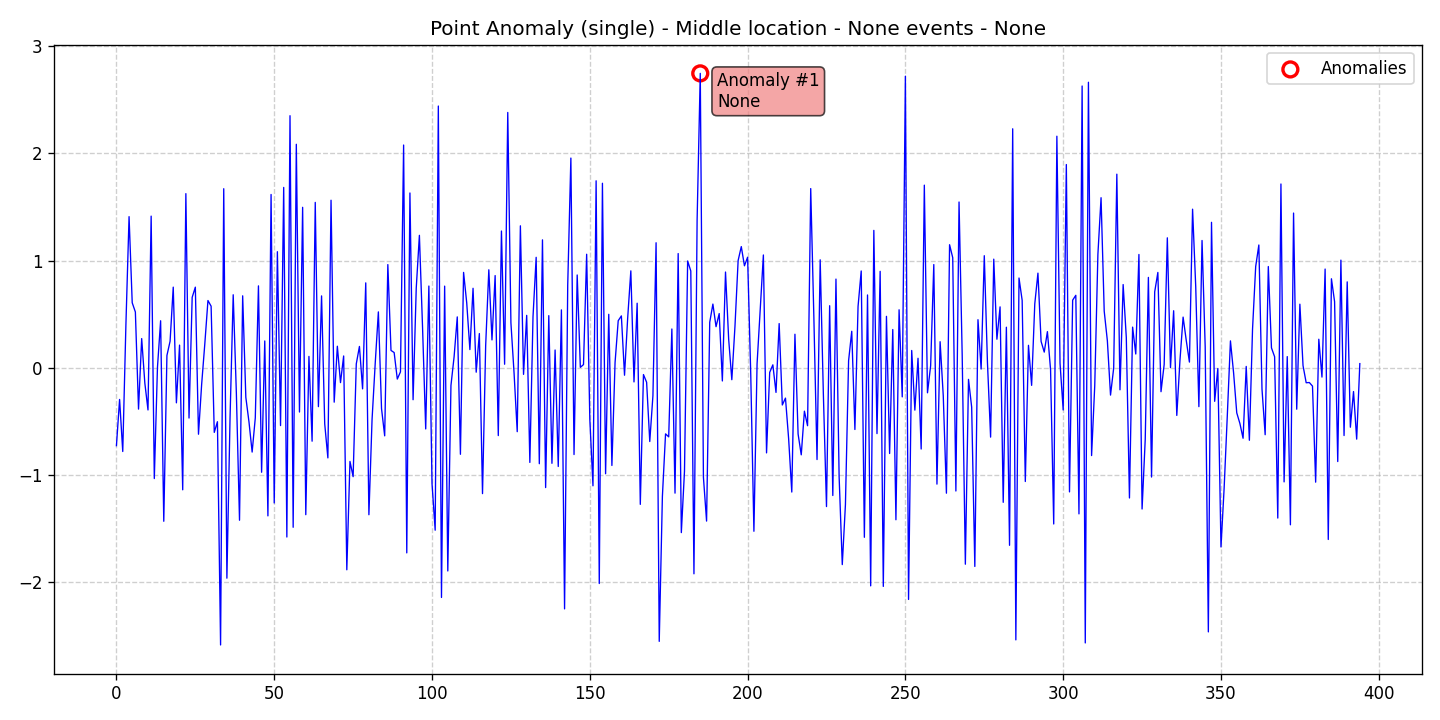

The data file committed next to this chart (first rows):
data, stationary, det_lin_up, det_lin_down, det_quad, det_cubic, det_exp, det_damped, stoc_trend, volatility, single_seas, multiple_seas, point_anom_single, point_anom_multi, collect_anom, context_anom, mean_shift, var_shift, trend_shift, date, is_break, is_anomaly, is_multi, location_beginning
-0.7261, 0, 0, 0, 0, 0, 0, 0, 0, 0, 0, 0, 1, 0, 0, 0, 0, 0, 0, 2020-01-01, 0, 0, 0, 0
-0.2953, 0, 0, 0, 0, 0, 0, 0, 0, 0, 0, 0, 1, 0, 0, 0, 0, 0, 0, 2020-01-02, 0, 0, 0, 0
-0.7805, 0, 0, 0, 0, 0, 0, 0, 0, 0, 0, 0, 1, 0, 0, 0, 0, 0, 0, 2020-01-03, 0, 0, 0, 0
0.4007, 0, 0, 0, 0, 0, 0, 0, 0, 0, 0, 0, 1, 0, 0, 0, 0, 0, 0, 2020-01-04, 0, 0, 0, 0
1.409, 0, 0, 0, 0, 0, 0, 0, 0, 0, 0, 0, 1, 0, 0, 0, 0, 0, 0, 2020-01-05, 0, 0, 0, 0
0.6062, 0, 0, 0, 0, 0, 0, 0, 0, 0, 0, 0, 1, 0, 0, 0, 0, 0, 0, 2020-01-06, 0, 0, 0, 0
0.5201, 0, 0, 0, 0, 0, 0, 0, 0, 0, 0, 0, 1, 0, 0, 0, 0, 0, 0, 2020-01-07, 0, 0, 0, 0
-0.3852, 0, 0, 0, 0, 0, 0, 0, 0, 0, 0, 0, 1, 0, 0, 0, 0, 0, 0, 2020-01-08, 0, 0, 0, 0
0.2724, 0, 0, 0, 0, 0, 0, 0, 0, 0, 0, 0, 1, 0, 0, 0, 0, 0, 0, 2020-01-09, 0, 0, 0, 0
-0.1433, 0, 0, 0, 0, 0, 0, 0, 0, 0, 0, 0, 1, 0, 0, 0, 0, 0, 0, 2020-01-10, 0, 0, 0, 0
-0.3932, 0, 0, 0, 0, 0, 0, 0, 0, 0, 0, 0, 1, 0, 0, 0, 0, 0, 0, 2020-01-11, 0, 0, 0, 0
1.414, 0, 0, 0, 0, 0, 0, 0, 0, 0, 0, 0, 1, 0, 0, 0, 0, 0, 0, 2020-01-12, 0, 0, 0, 0
-1.033, 0, 0, 0, 0, 0, 0, 0, 0, 0, 0, 0, 1, 0, 0, 0, 0, 0, 0, 2020-01-13, 0, 0, 0, 0
0.004562, 0, 0, 0, 0, 0, 0, 0, 0, 0, 0, 0, 1, 0, 0, 0, 0, 0, 0, 2020-01-14, 0, 0, 0, 0
0.4385, 0, 0, 0, 0, 0, 0, 0, 0, 0, 0, 0, 1, 0, 0, 0, 0, 0, 0, 2020-01-15, 0, 0, 0, 0
-1.431, 0, 0, 0, 0, 0, 0, 0, 0, 0, 0, 0, 1, 0, 0, 0, 0, 0, 0, 2020-01-16, 0, 0, 0, 0
0.1147, 0, 0, 0, 0, 0, 0, 0, 0, 0, 0, 0, 1, 0, 0, 0, 0, 0, 0, 2020-01-17, 0, 0, 0, 0
0.2475, 0, 0, 0, 0, 0, 0, 0, 0, 0, 0, 0, 1, 0, 0, 0, 0, 0, 0, 2020-01-18, 0, 0, 0, 0
0.7519, 0, 0, 0, 0, 0, 0, 0, 0, 0, 0, 0, 1, 0, 0, 0, 0, 0, 0, 2020-01-19, 0, 0, 0, 0
-0.3268, 0, 0, 0, 0, 0, 0, 0, 0, 0, 0, 0, 1, 0, 0, 0, 0, 0, 0, 2020-01-20, 0, 0, 0, 0
0.2114, 0, 0, 0, 0, 0, 0, 0, 0, 0, 0, 0, 1, 0, 0, 0, 0, 0, 0, 2020-01-21, 0, 0, 0, 0
-1.138, 0, 0, 0, 0, 0, 0, 0, 0, 0, 0, 0, 1, 0, 0, 0, 0, 0, 0, 2020-01-22, 0, 0, 0, 0
1.624, 0, 0, 0, 0, 0, 0, 0, 0, 0, 0, 0, 1, 0, 0, 0, 0, 0, 0, 2020-01-23, 0, 0, 0, 0
-0.4687, 0, 0, 0, 0, 0, 0, 0, 0, 0, 0, 0, 1, 0, 0, 0, 0, 0, 0, 2020-01-24, 0, 0, 0, 0
0.6568, 0, 0, 0, 0, 0, 0, 0, 0, 0, 0, 0, 1, 0, 0, 0, 0, 0, 0, 2020-01-25, 0, 0, 0, 0
0.7517, 0, 0, 0, 0, 0, 0, 0, 0, 0, 0, 0, 1, 0, 0, 0, 0, 0, 0, 2020-01-26, 0, 0, 0, 0
-0.6195, 0, 0, 0, 0, 0, 0, 0, 0, 0, 0, 0, 1, 0, 0, 0, 0, 0, 0, 2020-01-27, 0, 0, 0, 0
-0.1551, 0, 0, 0, 0, 0, 0, 0, 0, 0, 0, 0, 1, 0, 0, 0, 0, 0, 0, 2020-01-28, 0, 0, 0, 0
0.222, 0, 0, 0, 0, 0, 0, 0, 0, 0, 0, 0, 1, 0, 0, 0, 0, 0, 0, 2020-01-29, 0, 0, 0, 0
0.6271, 0, 0, 0, 0, 0, 0, 0, 0, 0, 0, 0, 1, 0, 0, 0, 0, 0, 0, 2020-01-30, 0, 0, 0, 0
0.5743, 0, 0, 0, 0, 0, 0, 0, 0, 0, 0, 0, 1, 0, 0, 0, 0, 0, 0, 2020-01-31, 0, 0, 0, 0
-0.6023, 0, 0, 0, 0, 0, 0, 0, 0, 0, 0, 0, 1, 0, 0, 0, 0, 0, 0, 2020-02-01, 0, 0, 0, 0
-0.5029, 0, 0, 0, 0, 0, 0, 0, 0, 0, 0, 0, 1, 0, 0, 0, 0, 0, 0, 2020-02-02, 0, 0, 0, 0
-2.584, 0, 0, 0, 0, 0, 0, 0, 0, 0, 0, 0, 1, 0, 0, 0, 0, 0, 0, 2020-02-03, 0, 0, 0, 0
1.67, 0, 0, 0, 0, 0, 0, 0, 0, 0, 0, 0, 1, 0, 0, 0, 0, 0, 0, 2020-02-04, 0, 0, 0, 0
-1.962, 0, 0, 0, 0, 0, 0, 0, 0, 0, 0, 0, 1, 0, 0, 0, 0, 0, 0, 2020-02-05, 0, 0, 0, 0
-0.4671, 0, 0, 0, 0, 0, 0, 0, 0, 0, 0, 0, 1, 0, 0, 0, 0, 0, 0, 2020-02-06, 0, 0, 0, 0
0.6808, 0, 0, 0, 0, 0, 0, 0, 0, 0, 0, 0, 1, 0, 0, 0, 0, 0, 0, 2020-02-07, 0, 0, 0, 0
-0.2352, 0, 0, 0, 0, 0, 0, 0, 0, 0, 0, 0, 1, 0, 0, 0, 0, 0, 0, 2020-02-08, 0, 0, 0, 0
-1.421, 0, 0, 0, 0, 0, 0, 0, 0, 0, 0, 0, 1, 0, 0, 0, 0, 0, 0, 2020-02-09, 0, 0, 0, 0
0.671, 0, 0, 0, 0, 0, 0, 0, 0, 0, 0, 0, 1, 0, 0, 0, 0, 0, 0, 2020-02-10, 0, 0, 0, 0
-0.2752, 0, 0, 0, 0, 0, 0, 0, 0, 0, 0, 0, 1, 0, 0, 0, 0, 0, 0, 2020-02-11, 0, 0, 0, 0
-0.505, 0, 0, 0, 0, 0, 0, 0, 0, 0, 0, 0, 1, 0, 0, 0, 0, 0, 0, 2020-02-12, 0, 0, 0, 0
-0.7859, 0, 0, 0, 0, 0, 0, 0, 0, 0, 0, 0, 1, 0, 0, 0, 0, 0, 0, 2020-02-13, 0, 0, 0, 0
-0.4675, 0, 0, 0, 0, 0, 0, 0, 0, 0, 0, 0, 1, 0, 0, 0, 0, 0, 0, 2020-02-14, 0, 0, 0, 0
0.7638, 0, 0, 0, 0, 0, 0, 0, 0, 0, 0, 0, 1, 0, 0, 0, 0, 0, 0, 2020-02-15, 0, 0, 0, 0
-0.974, 0, 0, 0, 0, 0, 0, 0, 0, 0, 0, 0, 1, 0, 0, 0, 0, 0, 0, 2020-02-16, 0, 0, 0, 0
0.2501, 0, 0, 0, 0, 0, 0, 0, 0, 0, 0, 0, 1, 0, 0, 0, 0, 0, 0, 2020-02-17, 0, 0, 0, 0
-1.381, 0, 0, 0, 0, 0, 0, 0, 0, 0, 0, 0, 1, 0, 0, 0, 0, 0, 0, 2020-02-18, 0, 0, 0, 0
1.616, 0, 0, 0, 0, 0, 0, 0, 0, 0, 0, 0, 1, 0, 0, 0, 0, 0, 0, 2020-02-19, 0, 0, 0, 0
-1.261, 0, 0, 0, 0, 0, 0, 0, 0, 0, 0, 0, 1, 0, 0, 0, 0, 0, 0, 2020-02-20, 0, 0, 0, 0
1.082, 0, 0, 0, 0, 0, 0, 0, 0, 0, 0, 0, 1, 0, 0, 0, 0, 0, 0, 2020-02-21, 0, 0, 0, 0
-0.5389, 0, 0, 0, 0, 0, 0, 0, 0, 0, 0, 0, 1, 0, 0, 0, 0, 0, 0, 2020-02-22, 0, 0, 0, 0
1.682, 0, 0, 0, 0, 0, 0, 0, 0, 0, 0, 0, 1, 0, 0, 0, 0, 0, 0, 2020-02-23, 0, 0, 0, 0
-1.578, 0, 0, 0, 0, 0, 0, 0, 0, 0, 0, 0, 1, 0, 0, 0, 0, 0, 0, 2020-02-24, 0, 0, 0, 0
2.35, 0, 0, 0, 0, 0, 0, 0, 0, 0, 0, 0, 1, 0, 0, 0, 0, 0, 0, 2020-02-25, 0, 0, 0, 0
-1.487, 0, 0, 0, 0, 0, 0, 0, 0, 0, 0, 0, 1, 0, 0, 0, 0, 0, 0, 2020-02-26, 0, 0, 0, 0
2.084, 0, 0, 0, 0, 0, 0, 0, 0, 0, 0, 0, 1, 0, 0, 0, 0, 0, 0, 2020-02-27, 0, 0, 0, 0
-0.4125, 0, 0, 0, 0, 0, 0, 0, 0, 0, 0, 0, 1, 0, 0, 0, 0, 0, 0, 2020-02-28, 0, 0, 0, 0
1.496, 0, 0, 0, 0, 0, 0, 0, 0, 0, 0, 0, 1, 0, 0, 0, 0, 0, 0, 2020-02-29, 0, 0, 0, 0
... 335 more rows
